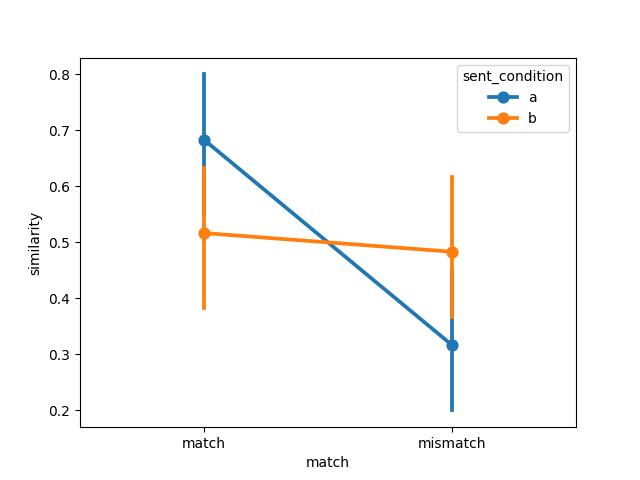

Data behind this chart, as committed beside it:
item, object, item_type, sent_condition, media_condition, match, similarity, model, dataset
35, airplane, original, a, a, match, 1.0, imagebind, pecher2006
53, apple, original, a, a, match, 1.0, imagebind, pecher2006
1, apple pie, new, a, a, match, 1.0, imagebind, pecher2006
21, avocado, new new, a, a, match, 1.0, imagebind, pecher2006
39, balloon, original, a, a, match, 1.0, imagebind, pecher2006
32, banana, new new, a, a, match, 1.0, imagebind, pecher2006
47, book, original, a, a, match, 1.0, imagebind, pecher2006
40, bread, original, a, a, match, 1.0, imagebind, pecher2006
12, carrot, new, a, a, match, 1.0, imagebind, pecher2006
28, cheesecake, new new, a, a, match, 1.0, imagebind, pecher2006
36, chicken, original, a, a, match, 1.0, imagebind, pecher2006
54, cigarette, original, a, a, match, 2.067475754264835e-41, imagebind, pecher2006
7, coat, new, a, a, match, 1.0, imagebind, pecher2006
55, corn, original, a, a, match, 0.0, imagebind, pecher2006
18, cucumber, new, a, a, match, 1.0, imagebind, pecher2006
56, eagle, original, a, a, match, 0.0, imagebind, pecher2006
41, egg, original, a, a, match, 1.0, imagebind, pecher2006
48, fish, original, a, a, match, 1.0, imagebind, pecher2006
22, frog, new new, a, a, match, 0.0, imagebind, pecher2006
13, garbage bag, new, a, a, match, 1.0, imagebind, pecher2006
14, goose, new, a, a, match, 0.0, imagebind, pecher2006
37, hockey, original, a, a, match, 1.0, imagebind, pecher2006
2, horse, new, a, a, match, 1.0, imagebind, pecher2006
29, hose, new new, a, a, match, 1.0, imagebind, pecher2006
15, ice, new, a, a, match, 1.0, imagebind, pecher2006
33, ketchup, new new, a, a, match, 0.0, imagebind, pecher2006
19, lamp, new, a, a, match, 0.0, imagebind, pecher2006
49, lemon, original, a, a, match, 1.0, imagebind, pecher2006
38, lime, original, a, a, match, 1.0, imagebind, pecher2006
57, lobster, original, a, a, match, 1.0, imagebind, pecher2006
20, map, new, a, a, match, 1.0, imagebind, pecher2006
8, match, new, a, a, match, 0.0, imagebind, pecher2006
42, mushroom, original, a, a, match, 1.0, imagebind, pecher2006
43, newspaper, original, a, a, match, 0.0, imagebind, pecher2006
50, onion, original, a, a, match, 1.0, imagebind, pecher2006
9, owl, new, a, a, match, 0.0, imagebind, pecher2006
23, paint, new new, a, a, match, 5.9044960801126276e-24, imagebind, pecher2006
44, pineapple, original, a, a, match, 1.0, imagebind, pecher2006
10, pumpkin, new, a, a, match, 1.0, imagebind, pecher2006
45, sailboat, original, a, a, match, 6.59132687666486e-13, imagebind, pecher2006
3, scarf, new, a, a, match, 1.0, imagebind, pecher2006
58, shirt, original, a, a, match, 1.0, imagebind, pecher2006
4, shoelace, new, a, a, match, 0.0, imagebind, pecher2006
30, soap, new new, a, a, match, 0.0, imagebind, pecher2006
59, spaghetti, original, a, a, match, 1.0, imagebind, pecher2006
11, squid, new, a, a, match, 1.0, imagebind, pecher2006
5, staple, new, a, a, match, 1.0, imagebind, pecher2006
26, sugar, new new, a, a, match, 0.0, imagebind, pecher2006
16, swiss knife, new, a, a, match, 0.0, imagebind, pecher2006
31, tape, new new, a, a, match, 1.0, imagebind, pecher2006
27, tinfoil, new new, a, a, match, 1.4621088089086991e-36, imagebind, pecher2006
60, tissue, original, a, a, match, 1.0, imagebind, pecher2006
46, tomato, original, a, a, match, 1.0, imagebind, pecher2006
51, towel, original, a, a, match, 1.0, imagebind, pecher2006
17, umbrella, new, a, a, match, 0.0, imagebind, pecher2006
24, walnut, new new, a, a, match, 1.0, imagebind, pecher2006
52, watermelon, original, a, a, match, 1.0, imagebind, pecher2006
6, wheat, new, a, a, match, 1.0, imagebind, pecher2006
34, wool, new new, a, a, match, 1.0, imagebind, pecher2006
25, zodiac, new new, a, a, match, 0.0, imagebind, pecher2006
... 180 more rows
